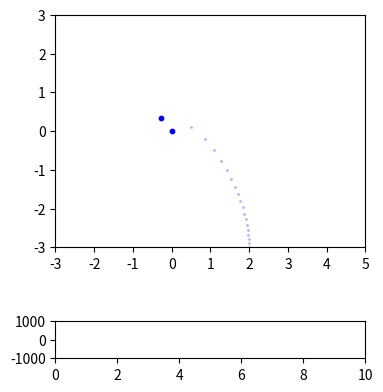
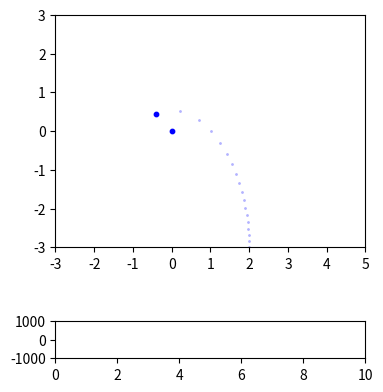
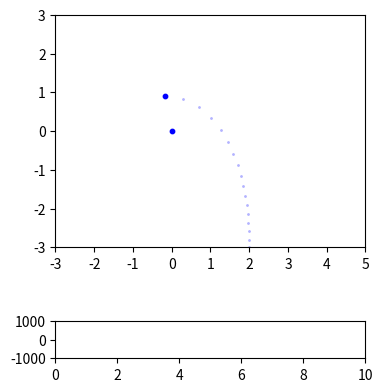
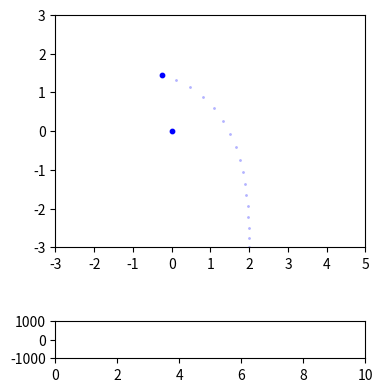
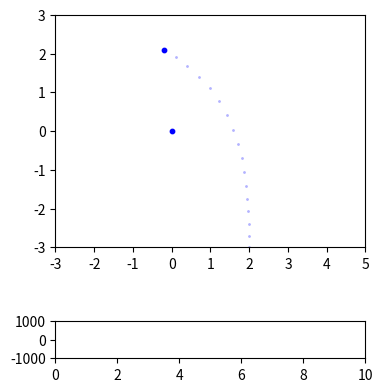
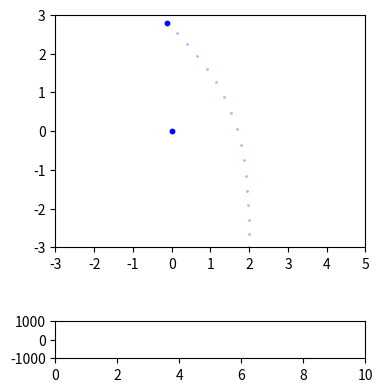
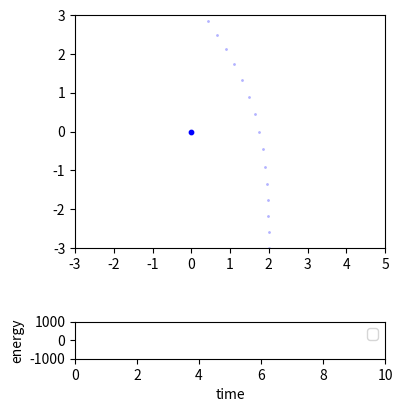

These charts were generated, in order, by the following Python code:

import numpy as np
import matplotlib.pyplot as plt


def getAcc(pos, mass, G):
    """
Calculate the acceleration on each particle due to Newton's Law 
    pos  is an N x 3 matrix of positions
    mass is an N x 1 vector of masses
    G is Newton's Gravitational constant
    softening is the softening length
    a is N x 3 matrix of accelerations
    """
    # positions r = [x,y] for all particles
    x = pos[:, 0:1]
    y = pos[:, 1:2]

    # matrix that stores all pairwise particle separations: r_j - r_i
    dx = x.T - x
    dy = y.T - y

    # matrix that stores 1/r^3 for all particle pairwise particle separations
    inv_r3 = (dx**2 + dy**2)
    inv_r3[inv_r3 > 0] = inv_r3[inv_r3 > 0]**(-1.5)

    ax = G * (dx * inv_r3) @ mass
    ay = G * (dy * inv_r3) @ mass

    # pack together the acceleration components
    a = np.hstack((ax, ay))
    return a


def main():
    """ N-body simulation """

    # Simulation parameters
    N = 2    # Number of particles
    t = 0      # current time of the simulation
    tEnd = 10.0   # time at which simulation ends
    dt = 0.01   # timestep
    G = 1.0    # Newton's Gravitational Constant
    plotRealTime = True  # switch on for plotting as the simulation goes along

    # Generate Initial Conditions
    np.random.seed(17)  # set the random number generator seed

    # Speeds
    spd = [10, 15, 20, 25, 30, 35, 40]

    # Star, Planet
    mass = np.array([[1000], [1]])  #20.0*np.ones((N, 1))/N   #total mass of particles is 20
    pos = np.array([[0.0, 0.0], [2.0, -3.0]])  # np.random.randn(N,3)   # randomly selected positions and velocities
    vel = np.array([[0.0, 0.0], [0.0, 0.0]])  # np.random.randn(N,3)

    # Simulation Main Loop
    for i in spd: 

      vel[1] = [0.0, i]
      pos[1] = [2.0, -3.0]

      # Convert to Center-of-Mass frame
      vel[1] -= np.mean(mass * vel, 0) / np.mean(mass)

      # calculate initial gravitational accelerations
      acc = getAcc(pos, mass, G)

      # number of timesteps
      Nt = int(np.ceil(tEnd/dt))

      # save energies, particle orbits for plotting trails
      pos_save = np.zeros((N, 2, Nt+1))
      pos_save[:, :, 0] = pos
      t_all = np.arange(Nt+1)*dt

      # prep figure
      fig = plt.figure(figsize=(4, 5), dpi=80)
      grid = plt.GridSpec(3, 1, wspace=0.0, hspace=0.3)
      ax1 = plt.subplot(grid[0:2, 0])
      ax2 = plt.subplot(grid[2, 0])

      for i in range(Nt):
          # (1/2) kick
          vel[1] += acc[1] * dt/2.0

          # drift
          pos[1] += vel[1] * dt

          # update accelerations
          acc = getAcc(pos, mass, G)

          # (1/2) kick
          vel[1] += acc[1] * dt/2.0

          # update time
          t += dt

          # save energies, positions for plotting trail
          pos_save[:, :, i+1] = pos

          # plot in real time
          if plotRealTime or (i == Nt-1):
              plt.sca(ax1)
              plt.cla()
              xx = pos_save[:, 0, max(i-50, 0):i+1]
              yy = pos_save[:, 1, max(i-50, 0):i+1]
              plt.scatter(xx, yy, s=1, color=[.7, .7, 1])
              plt.scatter(pos[:, 0], pos[:, 1], s=10, color='blue')
              ax1.set(xlim=(-2, 2), ylim=(-2, 2))
              ax1.set_aspect('equal', 'box')
              ax1.set_xticks([i for i in range(-3, 6)])
              ax1.set_yticks([i for i in range(-3, 4)])

              plt.sca(ax2)
              plt.cla()
              ax2.set(xlim=(0, tEnd), ylim=(-1000, 1000))
              ax2.set_aspect(0.0006)

              plt.pause(0.0001)

          if pos[1, 0] <= 0:

            break 


    print("hey")

    # add labels/legend
    plt.sca(ax2)
    plt.xlabel('time')
    plt.ylabel('energy')
    ax2.legend(loc='upper right')

    # Save figure
    plt.savefig('nbody.png', dpi=240)
    plt.show()

    return 0


if __name__ == "__main__":
    main()

